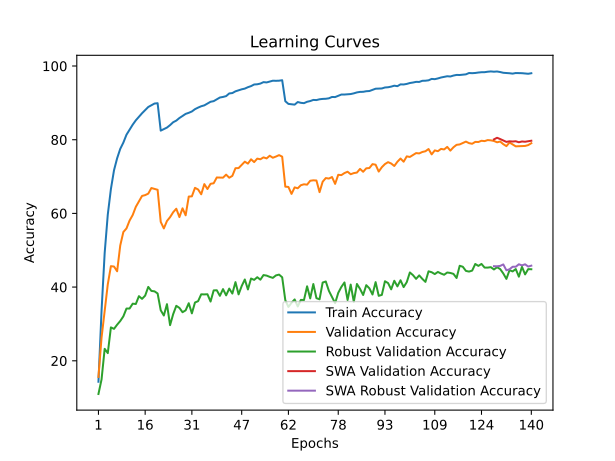

Values plotted in this chart, from the file beside it:
time; train_accuracy; train_loss; valid_accuracy; valid_loss; valid_accuracy_robust; valid_accuracy_swa; valid_accuracy_robust_swa
23,3536; 14,3075; 3,8153; 15,6100; 3,8417; 10,9862; 15,6100; 10,9862
47,5126; 33,6300; 3,0150; 26,2900; 3,4915; 14,9379; 26,2900; 14,9379
69,5154; 49,2600; 2,4748; 33,3800; 3,2662; 23,2414; 33,3800; 23,2414
89,8862; 59,6825; 2,1471; 40,7500; 2,9970; 22,0759; 40,7500; 22,0759
110,7723; 66,6150; 1,9353; 45,6800; 2,8067; 29,0621; 45,6800; 29,0621
131,5743; 71,7200; 1,7720; 45,5800; 2,8732; 28,6621; 45,5800; 28,6621
155,5495; 74,9625; 1,6748; 44,2900; 2,9746; 29,7931; 44,2900; 29,7931
175,6559; 77,5150; 1,5937; 51,2900; 2,6765; 30,7931; 51,2900; 30,7931
195,0052; 79,2200; 1,5346; 54,9500; 2,4196; 32,0552; 54,9500; 32,0552
216,2904; 81,3550; 1,4650; 55,9200; 2,4325; 34,1724; 55,9200; 34,1724
236,7059; 82,7250; 1,4220; 58,0600; 2,3241; 34,1862; 58,0600; 34,1862
258,9294; 84,0800; 1,3799; 59,5600; 2,2968; 35,4966; 59,5600; 35,4966
280,3425; 85,2600; 1,3367; 61,7800; 2,2216; 35,4069; 61,7800; 35,4069
303,5293; 86,2300; 1,3048; 63,2500; 2,1504; 37,5379; 63,2500; 37,5379
326,3584; 87,1850; 1,2707; 64,7400; 2,1153; 36,8069; 64,7400; 36,8069
346,3154; 88,0400; 1,2459; 64,9600; 2,0896; 37,6828; 64,9600; 37,6828
368,3986; 88,8850; 1,2195; 65,3700; 2,0673; 40,0483; 65,3700; 40,0483
390,1901; 89,3300; 1,2016; 66,8900; 2,0113; 38,9586; 66,8900; 38,9586
410,8644; 89,8175; 1,1919; 66,6500; 2,0166; 38,8483; 66,6500; 38,8483
431,2500; 89,9075; 1,1904; 66,4100; 2,0248; 38,2690; 66,4100; 38,2690
451,5384; 82,4650; 1,4105; 57,7000; 2,3916; 33,7103; 57,7000; 33,7103
475,5503; 82,8850; 1,4022; 55,9200; 2,4777; 32,2828; 55,9200; 32,2828
496,4338; 83,2925; 1,3871; 57,9400; 2,3881; 35,3655; 57,9400; 35,3655
518,0307; 83,9625; 1,3661; 58,9800; 2,2541; 29,6690; 58,9800; 29,6690
542,8931; 84,7475; 1,3381; 60,3200; 2,2903; 32,6621; 60,3200; 32,6621
565,4110; 85,1875; 1,3204; 61,2700; 2,1992; 34,9172; 61,2700; 34,9172
587,0150; 85,8900; 1,3033; 59,0000; 2,3954; 34,3517; 59,0000; 34,3517
609,1747; 86,4575; 1,2827; 61,3800; 2,2202; 33,1793; 61,3800; 33,1793
630,1413; 87,0100; 1,2598; 59,4800; 2,2854; 33,6897; 59,4800; 33,6897
653,3782; 87,3000; 1,2528; 64,5700; 2,0692; 35,6207; 64,5700; 35,6207
673,9851; 87,6650; 1,2332; 64,6300; 2,0517; 32,8690; 64,6300; 32,8690
693,6960; 88,2950; 1,2128; 66,9400; 2,0183; 35,8207; 66,9400; 35,8207
716,6053; 88,7150; 1,1995; 66,4900; 1,9869; 36,1793; 66,4900; 36,1793
737,6262; 89,0825; 1,1840; 65,1900; 2,0427; 38,0414; 65,1900; 38,0414
759,6274; 89,3250; 1,1743; 67,9500; 1,9509; 38,0138; 67,9500; 38,0138
781,2111; 89,8200; 1,1606; 66,6100; 2,0000; 38,0552; 66,6100; 38,0552
802,0973; 90,2975; 1,1469; 68,0300; 1,9555; 36,0759; 68,0300; 36,0759
826,4196; 90,4675; 1,1344; 68,1800; 1,9289; 39,1034; 68,1800; 39,1034
847,2431; 90,9725; 1,1225; 69,7500; 1,9054; 39,1448; 69,7500; 39,1448
867,9228; 91,4550; 1,1056; 69,7300; 1,8537; 37,6276; 69,7300; 37,6276
892,0122; 91,6100; 1,0971; 69,7000; 1,9014; 39,4552; 69,7000; 39,4552
912,8415; 91,8325; 1,0907; 70,5200; 1,8513; 37,7517; 70,5200; 37,7517
933,3411; 92,5600; 1,0682; 69,6800; 1,9206; 39,5931; 69,6800; 39,5931
953,8020; 92,6625; 1,0645; 70,1900; 1,8671; 38,2414; 70,1900; 38,2414
974,1091; 93,1350; 1,0487; 72,2700; 1,8050; 41,3448; 72,2700; 41,3448
997,9027; 93,4075; 1,0384; 72,3000; 1,7891; 38,0207; 72,3000; 38,0207
1018,2212; 93,6800; 1,0268; 73,1900; 1,7933; 40,2897; 73,1900; 40,2897
1039,7830; 93,8725; 1,0222; 74,0400; 1,7518; 42,0621; 74,0400; 42,0621
1064,7348; 94,2575; 1,0101; 73,5100; 1,7362; 39,3586; 73,5100; 39,3586
1088,0443; 94,5475; 1,0024; 74,6800; 1,7212; 42,3241; 74,6800; 42,3241
1108,4701; 94,9900; 0,9865; 73,9300; 1,7319; 41,9586; 73,9300; 41,9586
1129,9909; 95,0450; 0,9828; 74,8700; 1,7132; 42,6828; 74,8700; 42,6828
1150,7463; 95,2375; 0,9779; 74,6900; 1,7282; 42,0138; 74,6900; 42,0138
1171,0919; 95,6275; 0,9683; 75,2100; 1,6877; 43,2621; 75,2100; 43,2621
1191,1561; 95,5475; 0,9687; 74,9300; 1,6929; 43,1172; 74,9300; 43,1172
1212,7291; 95,7975; 0,9609; 75,6500; 1,6687; 42,7724; 75,6500; 42,7724
1234,6385; 96,0150; 0,9580; 75,1100; 1,6804; 42,5034; 75,1100; 42,5034
1255,0617; 95,9900; 0,9573; 75,4300; 1,6809; 43,1724; 75,4300; 43,1724
1277,5820; 96,0200; 0,9556; 75,8200; 1,6772; 43,3862; 75,8200; 43,3862
1298,5684; 96,1475; 0,9519; 75,4000; 1,6804; 42,6621; 75,4000; 42,6621
... 80 more rows
